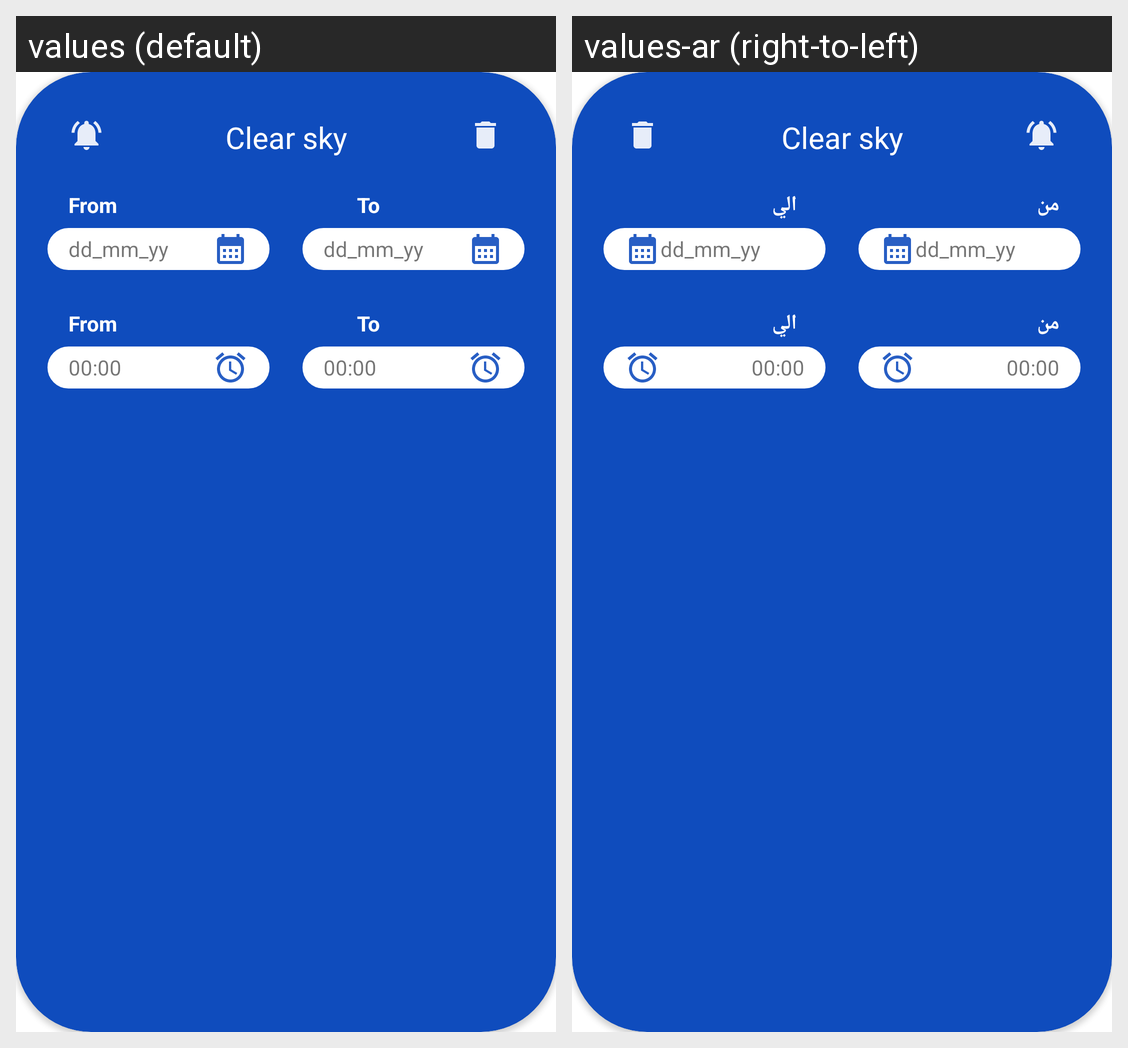

The Android screen above is rendered under two locales of the same app. Produce the string resources it draws, with the default and per-locale values.
Android screen res/layout/user_alert_list.xml rendered under 2 locales, left to right: values (default), values-ar (right-to-left). Device: Nexus 5 (rendered at 1080×1920; each locale shown at half size, 540×960, under a caption strip naming it); theme Theme.WeatherForecast.
Strings drawn on this screen, with the default value and each locale's value (text and hints the layout hard-codes, and strings that could not be matched under every locale, appear in the picture but are not listed):

to
  values: To
  values-ar: الي

from
  values: From
  values-ar: من
